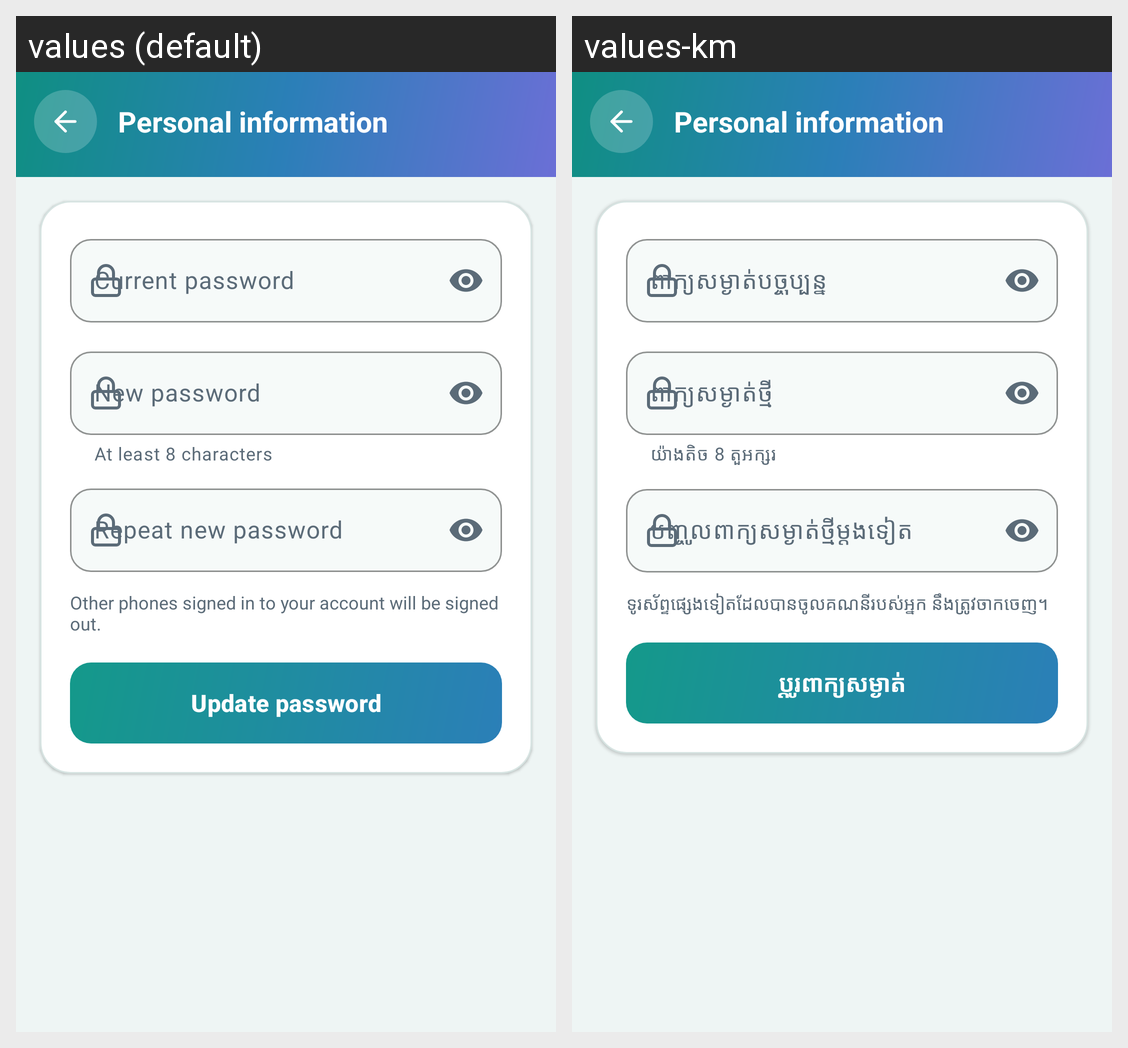

Locale-by-locale string values for the Android screen shown in this grid:
Android screen res/layout/activity_change_password.xml rendered under 2 locales, left to right: values (default), values-km. Device: Nexus 5 (rendered at 1080×1920; each locale shown at half size, 540×960, under a caption strip naming it); theme Theme.AttendanceApp.
Strings drawn on this screen, with the default value and each locale's value (text and hints the layout hard-codes, and strings that could not be matched under every locale, appear in the picture but are not listed):

current_password
  values: Current password
  values-km: ពាក្យសម្ងាត់បច្ចុប្បន្ន

new_password
  values: New password
  values-km: ពាក្យសម្ងាត់ថ្មី

password_min
  values: At least 8 characters
  values-km: យ៉ាងតិច 8 តួអក្សរ

repeat_password
  values: Repeat new password
  values-km: បញ្ចូលពាក្យសម្ងាត់ថ្មីម្តងទៀត

password_note
  values: Other phones signed in to your account will be signed out.
  values-km: ទូរស័ព្ទផ្សេងទៀតដែលបានចូលគណនីរបស់អ្នក នឹងត្រូវចាកចេញ។

update_password
  values: Update password
  values-km: ប្តូរពាក្យសម្ងាត់
